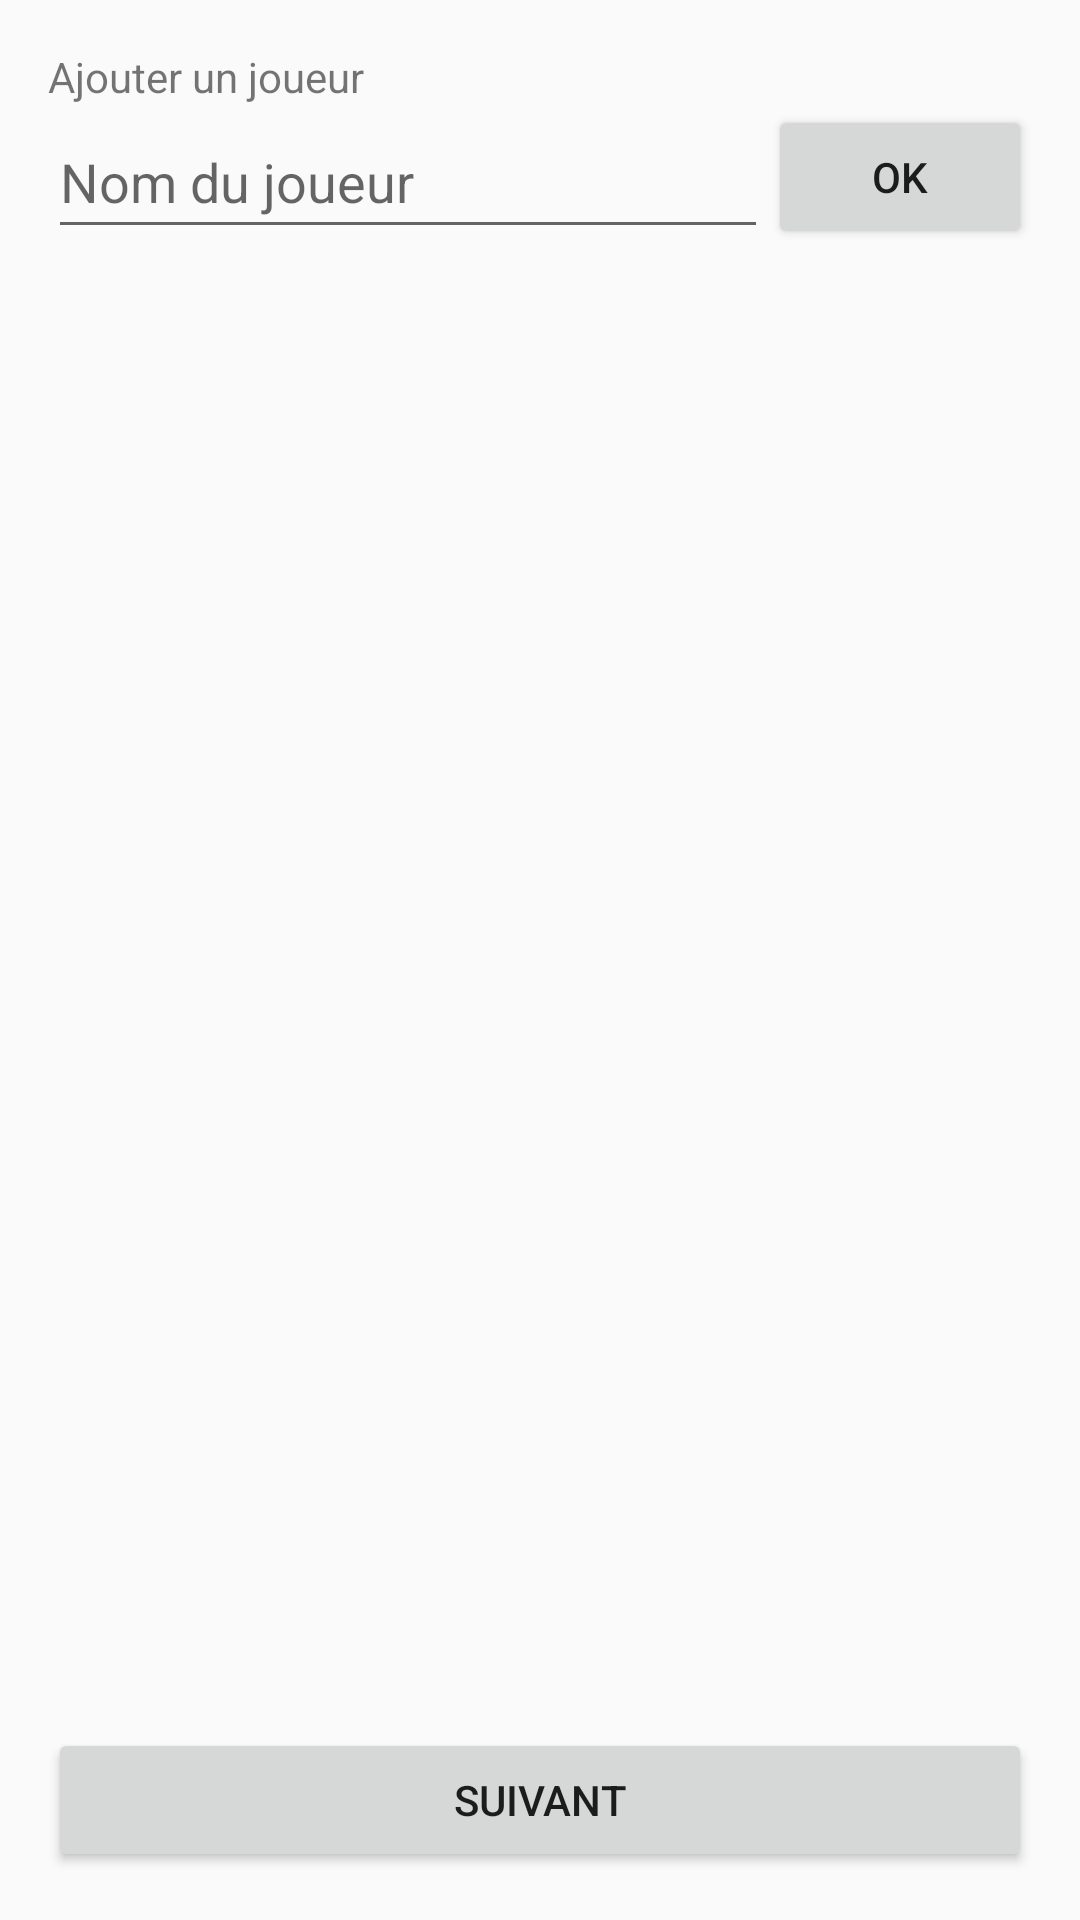

Write the Android layout XML for this screen, with the resource values it uses.
<!-- AndroidManifest.xml: application theme AppTheme -->
<!-- res/layout/activity_setup_subj.xml -->
<?xml version="1.0" encoding="utf-8"?>

<RelativeLayout xmlns:android="http://schemas.android.com/apk/res/android"
    android:id="@+id/activity_setup_subj"
    android:layout_width="match_parent"
    android:layout_height="match_parent"
    android:paddingBottom="@dimen/activity_vertical_margin"
    android:paddingLeft="@dimen/activity_horizontal_margin"
    android:paddingRight="@dimen/activity_horizontal_margin"
    android:paddingTop="@dimen/activity_vertical_margin">

    <RelativeLayout
        android:id="@+id/act_setup_subj_rely_intro"
        android:layout_width="match_parent"
        android:layout_height="wrap_content"
        android:layout_alignParentTop="true">

        <TextView
            android:id="@+id/act_setup_subj_tv"
            android:layout_width="match_parent"
            android:layout_height="wrap_content"
            android:text="@string/act_setup_ajouter_nom" />

        <EditText
            android:id="@+id/act_setup_subj_et"
            android:layout_width="wrap_content"
            android:layout_height="wrap_content"
            android:layout_alignBottom="@+id/act_setup_subj_bout_ok"
            android:layout_alignParentLeft="true"
            android:layout_alignTop="@+id/act_setup_subj_bout_ok"
            android:layout_toLeftOf="@+id/act_setup_subj_bout_ok"
            android:hint="Nom du joueur"
            android:inputType="textCapSentences" />

        <Button
            android:id="@+id/act_setup_subj_bout_ok"
            android:layout_width="wrap_content"
            android:layout_height="wrap_content"
            android:layout_alignParentRight="true"
            android:layout_below="@id/act_setup_subj_tv"
            android:text="OK" />
    </RelativeLayout>

    <ListView
        android:id="@+id/act_setup_subj_lv"
        android:layout_width="match_parent"
        android:layout_height="wrap_content"
        android:layout_above="@+id/act_setup_subj_bout_suiv"
        android:layout_below="@id/act_setup_subj_rely_intro"></ListView>

    <Button
        android:id="@+id/act_setup_subj_bout_suiv"
        android:layout_width="match_parent"
        android:layout_height="wrap_content"
        android:layout_alignParentBottom="true"
        android:text="@string/bout_suivant" />

</RelativeLayout>
<!-- resources referenced by this layout -->
<resources>
  <dimen name="activity_horizontal_margin">16dp</dimen>
  <dimen name="activity_vertical_margin">16dp</dimen>
  <string name="act_setup_ajouter_nom">"Ajouter un joueur"</string>
  <string name="bout_suivant">"Suivant"</string>
  <style name="AppTheme" parent="Theme.AppCompat.Light.DarkActionBar">
          
          <item name="colorPrimary">@color/colorPrimary</item>
          <item name="colorPrimaryDark">@color/colorPrimaryDark</item>
          <item name="colorAccent">@color/colorRed</item>
      </style>
  <color name="colorPrimary">#3F51B5</color>
  <color name="colorPrimaryDark">#303F9F</color>
  <color name="colorRed">#DC0505</color>
</resources>
